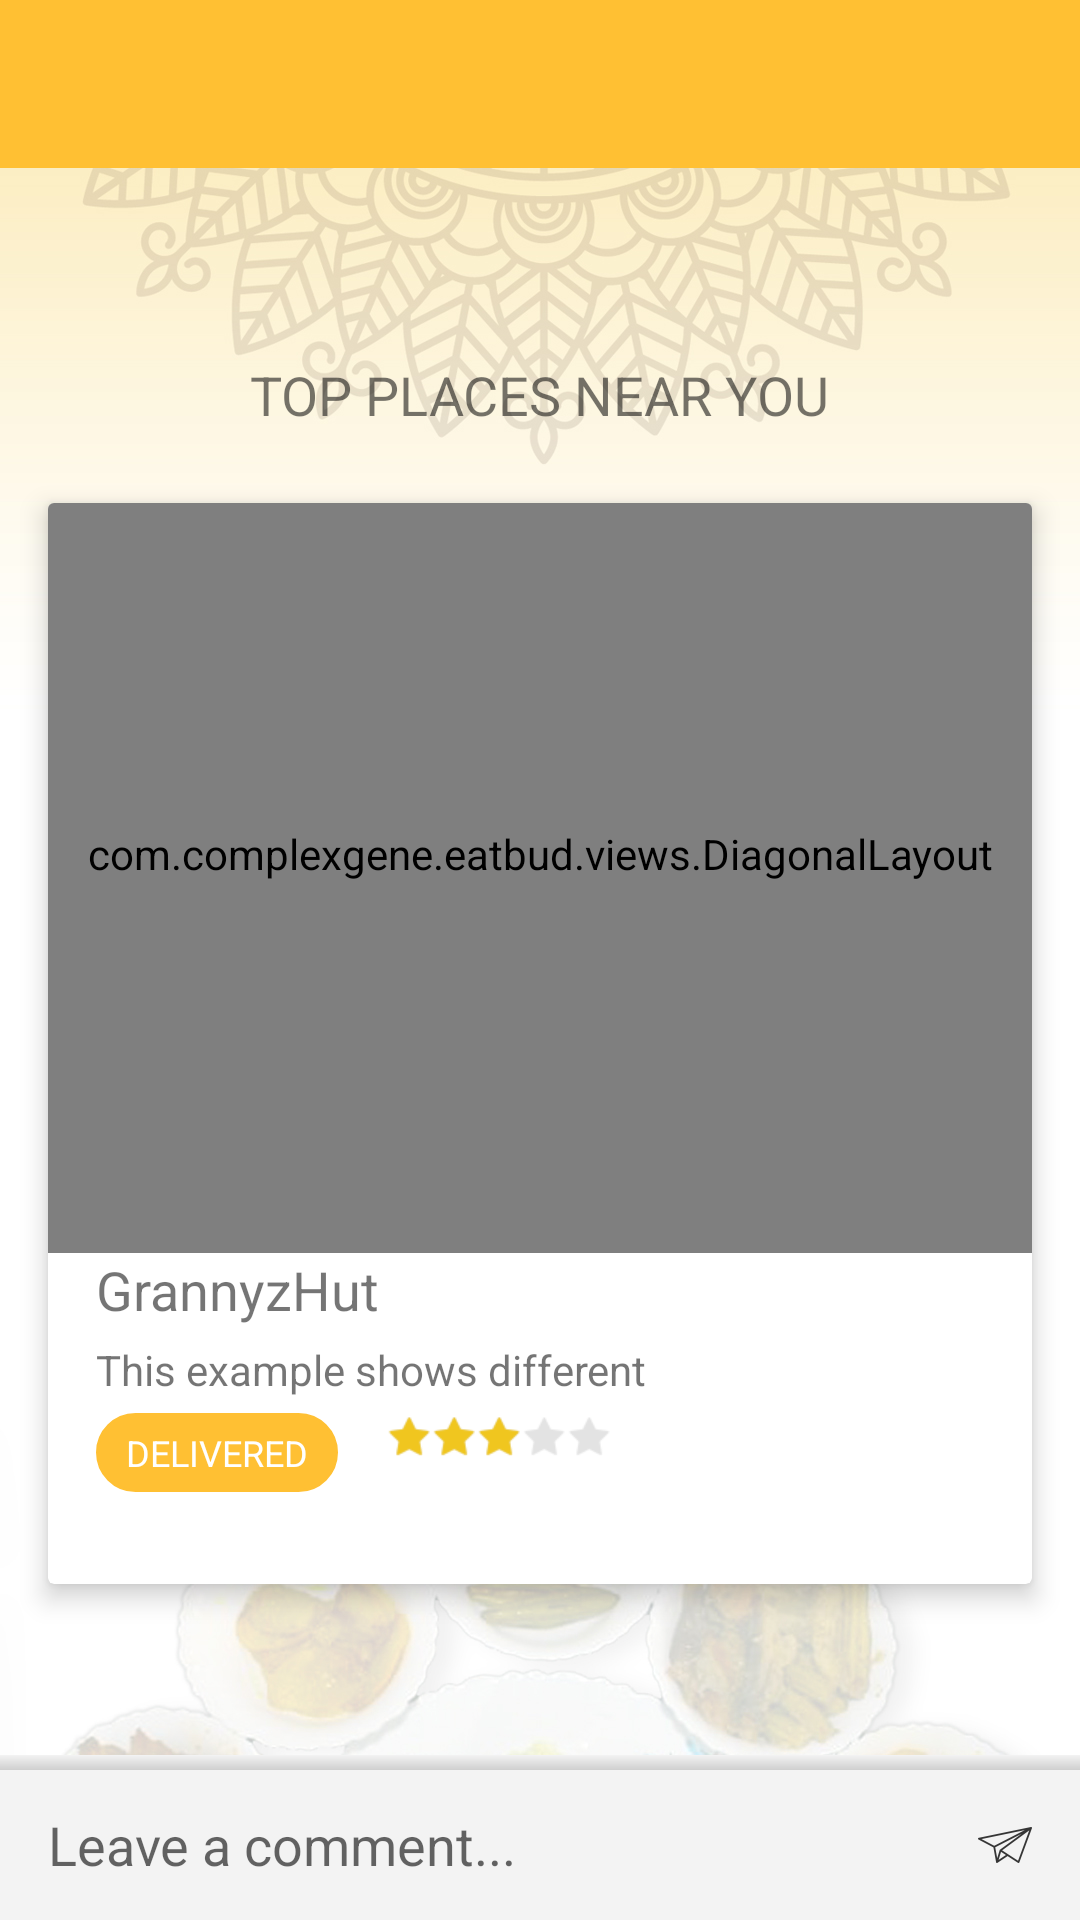

Reconstruct the res/layout file that produces this screen, plus the resources it refers to.
<!-- AndroidManifest.xml: application theme AppTheme -->
<!-- res/layout/activity_feedback.xml -->
<?xml version="1.0" encoding="utf-8"?>
<android.support.design.widget.CoordinatorLayout xmlns:android="http://schemas.android.com/apk/res/android"
    xmlns:app="http://schemas.android.com/apk/res-auto"
    xmlns:diagonal="http://schemas.android.com/apk/res-auto"
    android:layout_width="match_parent"
    android:layout_height="match_parent"
    android:background="@drawable/splash"
    android:id="@+id/cod_layout">

    <android.support.v7.widget.Toolbar
        android:id="@+id/toolbar"
        android:layout_width="match_parent"
        android:layout_height="?attr/actionBarSize"
        android:background="?attr/colorPrimary"
        android:theme="@style/ThemeOverlay.AppCompat.Dark.ActionBar"
        app:popupTheme="@style/ThemeOverlay.AppCompat.Light"
        app:contentInsetStartWithNavigation="0dp"
        app:contentInsetLeft="0dp"
        app:contentInsetStart="0dp"
        app:contentInsetRight="0dp"
        app:contentInsetEnd="0dp"/>

    <RelativeLayout
        android:layout_width="match_parent"
        android:layout_height="match_parent"
        android:layout_marginTop="?attr/actionBarSize">

        <TextView
            android:layout_width="wrap_content"
            android:layout_height="wrap_content"
            android:layout_centerHorizontal="true"
            android:layout_above="@+id/cardItem"
            android:padding="8dp"
            android:text="Top Places near you"
            android:textSize="18sp"
            android:textAllCaps="true"/>

        <android.support.v7.widget.CardView
            android:id="@+id/cardItem"
            android:layout_width="match_parent"
            android:layout_height="wrap_content"
            android:layout_centerInParent="true"
            android:layout_margin="16dp"
            app:cardElevation="5dp"
            app:cardBackgroundColor="@android:color/white">

            <RelativeLayout
                android:layout_width="match_parent"
                android:layout_height="match_parent">

                <com.complexgene.eatbud.views.DiagonalLayout
                    android:id="@+id/diagonalLayout"
                    android:layout_width="match_parent"
                    android:layout_height="250dp"
                    diagonal:diagonal_angle="10"
                    android:paddingBottom="16dp"
                    diagonal:diagonal_direction="left"
                    diagonal:diagonal_position="bottom">

                    <ImageView
                        android:layout_width="match_parent"
                        android:layout_height="match_parent"
                        android:scaleType="centerCrop"
                        android:src="@drawable/veg_thali"/>

                </com.complexgene.eatbud.views.DiagonalLayout>

                <TextView
                    android:id="@+id/tvItemNane"
                    android:layout_width="match_parent"
                    android:layout_height="wrap_content"
                    android:layout_below="@+id/diagonalLayout"
                    android:layout_marginLeft="16dp"
                    android:layout_marginRight="16dp"
                    android:text="@string/app_name"
                    android:textSize="18sp"
                    android:maxLines="1"/>

                <TextView
                    android:id="@+id/tvItemDesc"
                    android:layout_width="match_parent"
                    android:layout_height="wrap_content"
                    android:layout_below="@+id/tvItemNane"
                    android:layout_marginLeft="16dp"
                    android:layout_marginRight="16dp"
                    android:paddingTop="5dp"
                    android:paddingBottom="5dp"
                    android:text="@string/about"
                    android:maxLines="1"/>

                <TextView
                    android:id="@+id/tvStatus"
                    android:layout_width="wrap_content"
                    android:layout_height="wrap_content"
                    android:layout_below="@+id/tvItemDesc"
                    android:layout_marginLeft="16dp"
                    android:layout_marginRight="16dp"
                    android:background="@drawable/round_tv_bg"
                    android:text="DELIVERED"
                    android:textSize="12sp"
                    android:textColor="@android:color/white"
                    android:textAllCaps="true"
                    android:maxLines="1"/>

                <RatingBar
                    android:layout_width="wrap_content"
                    android:layout_height="wrap_content"
                    android:layout_toRightOf="@+id/tvStatus"
                    android:layout_below="@+id/tvItemDesc"
                    android:progressDrawable="@drawable/custom_ratingbar_selector"
                    android:numStars="5"
                    android:stepSize="0.2"
                    android:rating="3.0" />

            </RelativeLayout>

        </android.support.v7.widget.CardView>

        <LinearLayout
            android:layout_width="match_parent"
            android:layout_height="5dp"
            android:background="@drawable/comment_shadow_bg"
            android:layout_above="@+id/rlDoComment">

        </LinearLayout>

        <RelativeLayout
            android:id="@+id/rlDoComment"
            android:layout_width="match_parent"
            android:layout_height="wrap_content"
            android:minHeight="50dp"
            android:orientation="horizontal"
            android:background="#F3F3F3"
            android:paddingLeft="@dimen/activity_horizontal_margin"
            android:layout_alignParentBottom="true">

            <ImageButton
                android:id="@+id/imvSend"
                android:layout_width="50dp"
                android:layout_height="50dp"
                android:src="@drawable/ic_comment_send"
                android:background="?attr/selectableItemBackgroundBorderless"
                android:layout_centerVertical="true"
                android:layout_alignParentRight="true"/>

            <EditText
                android:id="@+id/et_do_comment"
                android:layout_width="match_parent"
                android:layout_height="wrap_content"
                android:maxHeight="200dp"
                android:minHeight="50dp"
                android:hint="@string/leave_a_comment"
                android:inputType="textCapSentences|textMultiLine"
                android:background="@android:color/transparent"
                android:layout_toLeftOf="@+id/imvSend"/>

        </RelativeLayout>

    </RelativeLayout>

</android.support.design.widget.CoordinatorLayout>
<!-- resources referenced by this layout -->
<resources>
  <dimen name="activity_horizontal_margin">16dp</dimen>
  <!-- drawable comment_shadow_bg (drawable) -->
  <?xml version="1.0" encoding="utf-8"?>
  <shape xmlns:android="http://schemas.android.com/apk/res/android">
  
      <gradient
          android:startColor="#F3F3F3"
          android:endColor="#CFCFCF"
          android:angle="270" >
      </gradient>
  
  </shape>
  <!-- drawable custom_ratingbar_selector (drawable) -->
  <?xml version="1.0" encoding="utf-8"?>
  <layer-list xmlns:android="http://schemas.android.com/apk/res/android">
      <item android:id="@android:id/background"
          android:drawable="@drawable/ic_rating_star" />
  
      <item android:id="@android:id/progress"
          android:drawable="@drawable/ic_rating_star_selected" />
  
  </layer-list>
  <!-- drawable ic_comment_send: png bitmap (drawable-hdpi, 23610 bytes) -->
  <!-- drawable round_tv_bg (drawable) -->
  <?xml version="1.0" encoding="utf-8"?>
  <shape xmlns:android="http://schemas.android.com/apk/res/android"
      android:shape="rectangle" >
  
      <solid android:color="@color/colorPrimary"/>
  
      <corners android:radius="20dp" />
  
      <padding
          android:bottom="5dp"
          android:top="5dp"
          android:left="10dp"
          android:right="10dp"/>
  
      <stroke
          android:width="1dp"
          android:color="@color/colorPrimary" />
  </shape>
  <!-- drawable splash: jpeg bitmap (drawable, 370804 bytes) -->
  <!-- drawable veg_thali: jpeg bitmap (drawable, 344098 bytes) -->
  <string name="about">
  		This example shows different CoordinatorLayout usage examples, like the use of \'anchor\' in views,
  		flexible space and some more tips.\n\n
  
  		This code has also been used as an example for the presentation given at the Spanish GDG Summit 2015:
  		\'Tools and tips of the trade for the Android developer\'. Whose slides will be published soon :)
  
  		\n\n Enjoy
  	</string>
  <string name="app_name">GrannyzHut</string>
  <string name="leave_a_comment">Leave a comment...</string>
  <style name="AppTheme" parent="Theme.AppCompat.Light.DarkActionBar">
          
          <item name="colorPrimary">@color/colorPrimary</item>
          <item name="colorPrimaryDark">@color/colorPrimaryDark</item>
          <item name="colorAccent">@color/colorAccent</item>
  
          <item name="spinnerStyle">@style/Widget.App.Spinner</item>
          <item name="android:spinnerStyle">@style/Widget.App.Spinner</item>
  
          <item name="windowActionBar">false</item>
          <item name="windowNoTitle">true</item>
  
          
          
      </style>
  <!-- drawable ic_rating_star: png bitmap (drawable-hdpi, 23189 bytes) -->
  <!-- drawable ic_rating_star_selected: png bitmap (drawable-hdpi, 23189 bytes) -->
  <color name="colorPrimary">#FFC033</color>
  <color name="colorPrimaryDark">#FF9800</color>
  <color name="colorAccent">#FFC033</color>
  <style name="Widget.App.Spinner" parent="@style/Widget.AppCompat.Spinner">
          <item name="overlapAnchor">true</item>
          <item name="android:background">@drawable/spinner_background</item>
      </style>
  <!-- drawable spinner_background (drawable) -->
  <?xml version="1.0" encoding="utf-8"?>
  <selector xmlns:android="http://schemas.android.com/apk/res/android">
  
      <item>
  
          <layer-list>
  
              <item>
                  <color
                      android:color="@android:color/transparent"/>
              </item>
  
              <item>
                  <bitmap
                      android:gravity="center_vertical|right"
                      android:src="@android:drawable/arrow_down_float"/>
              </item>
  
          </layer-list>
  
      </item>
  
  </selector>
</resources>
